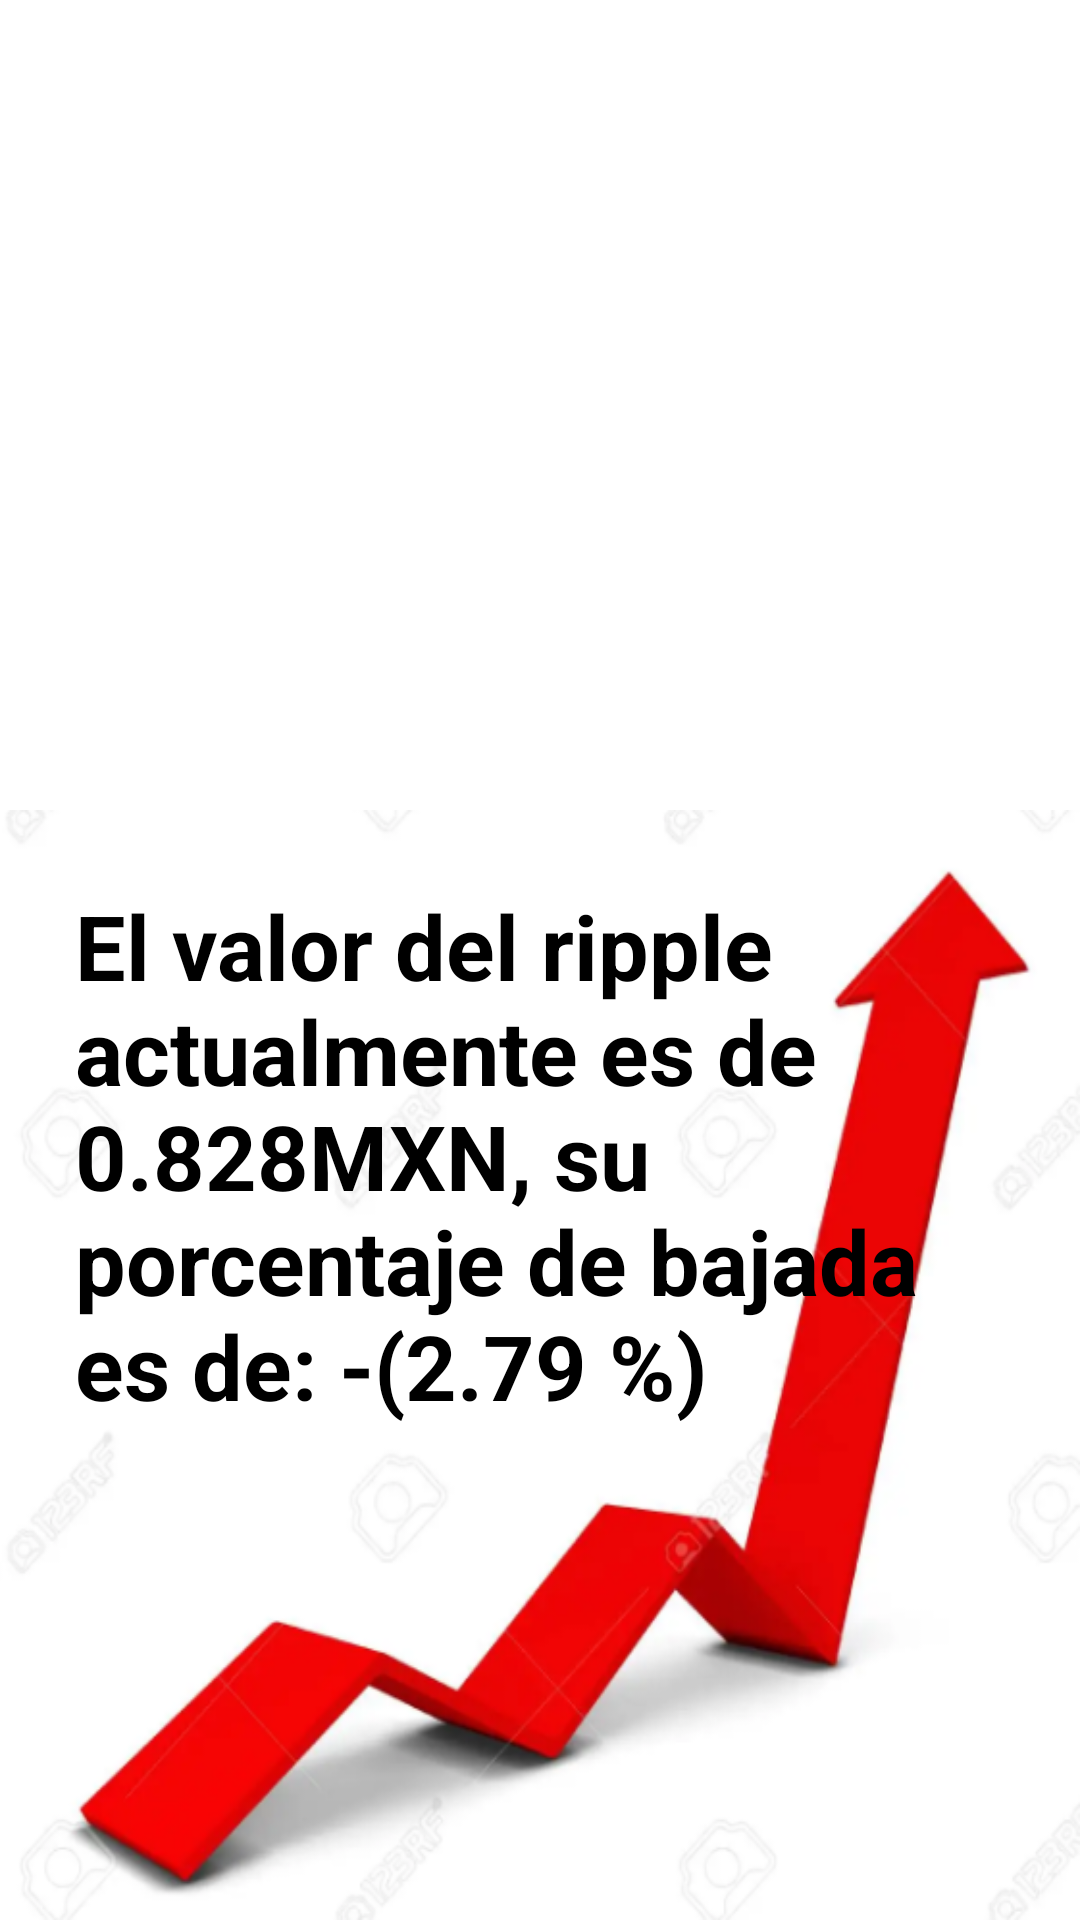

Layout XML and referenced resources for this Android screen:
<!-- AndroidManifest.xml: application theme Theme.Ordinario -->
<!-- res/layout/activity_ripple.xml -->
<?xml version="1.0" encoding="utf-8"?>
<LinearLayout
    xmlns:android="http://schemas.android.com/apk/res/android"
    xmlns:app="http://schemas.android.com/apk/res-auto"
    xmlns:tools="http://schemas.android.com/tools"
    android:layout_width="match_parent"
    android:layout_height="match_parent"
    tools:context=".Ripple"
    android:orientation="vertical">



    <ImageView
        android:id="@+id/imageView"
        android:layout_width="match_parent"
        android:layout_height="270dp"
        app:srcCompat="@drawable/ripple"/>
    <TextView
        android:layout_width="match_parent"
        android:layout_height="match_parent"
        android:text="@string/Info_Ripple"
        android:textSize="30sp"
        android:textColor="@color/black"
        android:background="@drawable/grafica"
        android:textStyle="bold"
        android:padding="25dp"
        />
</LinearLayout>
<!-- resources referenced by this layout -->
<resources>
  <color name="black">#FF000000</color>
  <!-- drawable grafica: jpg bitmap (drawable-v24, 118954 bytes) -->
  <!-- drawable ripple: jpg bitmap (drawable-v24, 101934 bytes) -->
  <string name="Info_Ripple">El valor del ripple actualmente es de 0.828MXN, su porcentaje de bajada es de: -(2.79 %) </string>
</resources>
